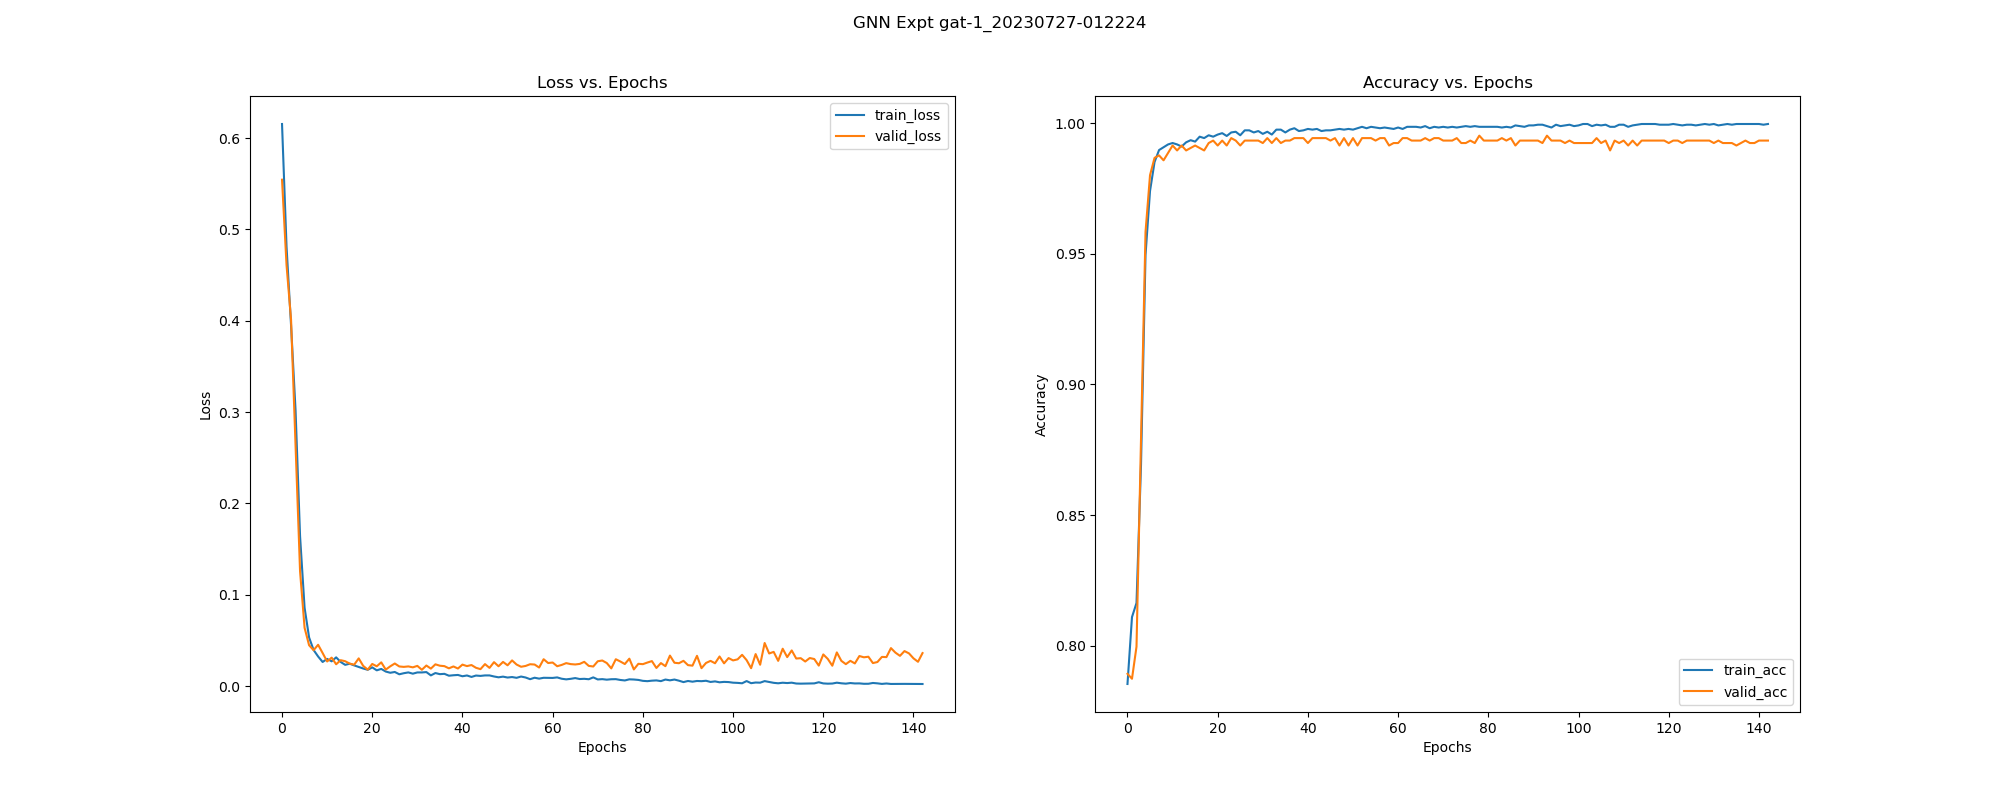

Values plotted in this chart, from the file beside it:
, epoch, train_loss, train_acc, train_pre, train_rec, train_f1, train_auc, train_mcc, train_pr_auc, valid_loss, valid_acc, valid_pre, valid_rec, valid_f1, valid_auc, valid_mcc, valid_pr_auc, test_acc, test_pre, test_rec, test_f1, test_auc, test_mcc
0, 0.0, 0.6153, 0.7853, 0.7528, 0.9834, 0.8528, 0.8012, 0.5446, 0.8393, 0.5544, 0.7892, 0.75, 1.0, 0.8571, 0.7895, 0.5657, 0.8043, 0.757, 0.7222, 1.0, 0.8387, 0.8181, 0.4956
1, 1.0, 0.4812, 0.8109, 0.771, 0.997, 0.8696, 0.8349, 0.6094, 0.8736, 0.4609, 0.7873, 0.7483, 1.0, 0.856, 0.8491, 0.5617, 0.8934, 0.7551, 0.7207, 1.0, 0.8377, 0.8637, 0.4914
2, 2.0, 0.3952, 0.8163, 0.7749, 1.0, 0.8732, 0.9001, 0.6229, 0.9315, 0.4014, 0.7996, 0.7594, 1.0, 0.8632, 0.9422, 0.5878, 0.9634, 0.7645, 0.7284, 1.0, 0.8429, 0.9458, 0.5124
3, 3.0, 0.3018, 0.8692, 0.8333, 0.9915, 0.9055, 0.9611, 0.7266, 0.9747, 0.2637, 0.8781, 0.8383, 1.0, 0.9121, 0.9849, 0.7486, 0.9902, 0.8299, 0.7879, 1.0, 0.8814, 0.9742, 0.6511
4, 4.0, 0.1641, 0.9496, 0.9354, 0.9885, 0.9612, 0.9907, 0.8921, 0.9938, 0.1255, 0.9584, 0.9383, 1.0, 0.9682, 0.9949, 0.9122, 0.9968, 0.9028, 0.8667, 1.0, 0.9286, 0.9792, 0.7987
5, 5.0, 0.08581, 0.9741, 0.9747, 0.9846, 0.9796, 0.9953, 0.9442, 0.9969, 0.06384, 0.9802, 0.9696, 1.0, 0.9845, 0.9977, 0.9577, 0.9986, 0.9495, 0.926, 1.0, 0.9616, 0.9813, 0.8939
6, 6.0, 0.05327, 0.9852, 0.9848, 0.9919, 0.9883, 0.9976, 0.9681, 0.9984, 0.04475, 0.9868, 0.9795, 1.0, 0.9896, 0.9988, 0.9717, 0.9993, 0.9514, 0.9286, 1.0, 0.963, 0.9848, 0.8978
7, 7.0, 0.03953, 0.9898, 0.9898, 0.994, 0.9919, 0.998, 0.9779, 0.9986, 0.03931, 0.9877, 0.9809, 1.0, 0.9904, 0.9991, 0.9737, 0.9994, 0.9495, 0.926, 1.0, 0.9616, 0.987, 0.8939
8, 8.0, 0.03244, 0.9908, 0.9919, 0.9936, 0.9928, 0.9987, 0.9803, 0.9992, 0.04524, 0.9858, 0.9781, 1.0, 0.9889, 0.9992, 0.9697, 0.9995, 0.9495, 0.926, 1.0, 0.9616, 0.9887, 0.8939
9, 9.0, 0.02642, 0.9919, 0.9919, 0.9953, 0.9936, 0.9992, 0.9826, 0.9995, 0.03622, 0.9887, 0.9824, 1.0, 0.9911, 0.9994, 0.9757, 0.9996, 0.9514, 0.9286, 1.0, 0.963, 0.9897, 0.8978
10, 10.0, 0.02976, 0.9924, 0.9923, 0.9957, 0.994, 0.9988, 0.9838, 0.9993, 0.02695, 0.9915, 0.9867, 1.0, 0.9933, 0.9995, 0.9818, 0.9997, 0.957, 0.9363, 1.0, 0.9671, 0.9906, 0.9094
11, 11.0, 0.02714, 0.9919, 0.9919, 0.9953, 0.9936, 0.9992, 0.9826, 0.9995, 0.03117, 0.9896, 0.9838, 1.0, 0.9918, 0.9995, 0.9778, 0.9997, 0.9514, 0.9286, 1.0, 0.963, 0.9912, 0.8978
12, 12.0, 0.03146, 0.9911, 0.9902, 0.9957, 0.993, 0.9988, 0.9809, 0.9993, 0.02391, 0.9915, 0.9867, 1.0, 0.9933, 0.9996, 0.9818, 0.9997, 0.9589, 0.9413, 0.997, 0.9684, 0.9921, 0.9128
13, 13.0, 0.02644, 0.9927, 0.9932, 0.9953, 0.9942, 0.9988, 0.9843, 0.9991, 0.02838, 0.9896, 0.9838, 1.0, 0.9918, 0.9996, 0.9778, 0.9998, 0.957, 0.9363, 1.0, 0.9671, 0.9926, 0.9094
14, 14.0, 0.02327, 0.9935, 0.9928, 0.997, 0.9949, 0.9994, 0.9861, 0.9996, 0.02725, 0.9905, 0.9853, 1.0, 0.9926, 0.9997, 0.9798, 0.9998, 0.9551, 0.9361, 0.997, 0.9656, 0.993, 0.905
15, 15.0, 0.02452, 0.993, 0.9924, 0.9966, 0.9945, 0.9991, 0.9849, 0.9994, 0.02463, 0.9915, 0.9867, 1.0, 0.9933, 0.9997, 0.9818, 0.9998, 0.957, 0.9387, 0.997, 0.967, 0.9935, 0.9089
16, 16.0, 0.02266, 0.9949, 0.9945, 0.9974, 0.996, 0.9992, 0.989, 0.9995, 0.02346, 0.9905, 0.9867, 0.9985, 0.9926, 0.9997, 0.9797, 0.9998, 0.957, 0.9387, 0.997, 0.967, 0.9937, 0.9089
17, 17.0, 0.02097, 0.9943, 0.9962, 0.9949, 0.9955, 0.9994, 0.9878, 0.9997, 0.03035, 0.9896, 0.9838, 1.0, 0.9918, 0.9996, 0.9778, 0.9998, 0.9514, 0.9309, 0.997, 0.9629, 0.9934, 0.8972
18, 18.0, 0.01927, 0.9954, 0.9953, 0.9974, 0.9964, 0.9994, 0.9901, 0.9996, 0.02211, 0.9924, 0.9896, 0.9985, 0.994, 0.9998, 0.9838, 0.9999, 0.957, 0.9387, 0.997, 0.967, 0.9942, 0.9089
19, 19.0, 0.01786, 0.9949, 0.9941, 0.9979, 0.996, 0.9996, 0.989, 0.9998, 0.01804, 0.9934, 0.9911, 0.9985, 0.9948, 0.9998, 0.9858, 0.9999, 0.9626, 0.9492, 0.9941, 0.9711, 0.9947, 0.9202
20, 20.0, 0.02053, 0.9957, 0.9962, 0.997, 0.9966, 0.9992, 0.9907, 0.9994, 0.02425, 0.9915, 0.9882, 0.9985, 0.9933, 0.9998, 0.9817, 0.9999, 0.957, 0.9387, 0.997, 0.967, 0.9944, 0.9089
21, 21.0, 0.01726, 0.9962, 0.9962, 0.9979, 0.997, 0.9993, 0.9919, 0.9995, 0.0217, 0.9934, 0.9911, 0.9985, 0.9948, 0.9998, 0.9858, 0.9999, 0.957, 0.9387, 0.997, 0.967, 0.9947, 0.9089
22, 22.0, 0.01881, 0.9951, 0.9957, 0.9966, 0.9962, 0.9993, 0.9896, 0.9995, 0.026, 0.9915, 0.9882, 0.9985, 0.9933, 0.9998, 0.9817, 0.9999, 0.9514, 0.9309, 0.997, 0.9629, 0.9943, 0.8972
23, 23.0, 0.01593, 0.9965, 0.9962, 0.9983, 0.9972, 0.9996, 0.9925, 0.9997, 0.0181, 0.9943, 0.9926, 0.9985, 0.9955, 0.9997, 0.9878, 0.9998, 0.9626, 0.9543, 0.9882, 0.9709, 0.9953, 0.9197
24, 24.0, 0.0146, 0.9968, 0.997, 0.9979, 0.9974, 0.9995, 0.993, 0.9996, 0.02167, 0.9934, 0.9911, 0.9985, 0.9948, 0.9998, 0.9858, 0.9999, 0.9589, 0.9413, 0.997, 0.9684, 0.9953, 0.9128
25, 25.0, 0.01547, 0.9954, 0.9957, 0.997, 0.9964, 0.9996, 0.9901, 0.9998, 0.02476, 0.9915, 0.9882, 0.9985, 0.9933, 0.9998, 0.9817, 0.9999, 0.9551, 0.9361, 0.997, 0.9656, 0.9949, 0.905
26, 26.0, 0.01295, 0.9973, 0.9974, 0.9983, 0.9979, 0.9997, 0.9942, 0.9998, 0.0215, 0.9934, 0.9911, 0.9985, 0.9948, 0.9998, 0.9858, 0.9999, 0.9607, 0.944, 0.997, 0.9698, 0.9951, 0.9167
27, 27.0, 0.01412, 0.9973, 0.9974, 0.9983, 0.9979, 0.9995, 0.9942, 0.9997, 0.02105, 0.9934, 0.9911, 0.9985, 0.9948, 0.9998, 0.9858, 0.9999, 0.9626, 0.9466, 0.997, 0.9712, 0.9952, 0.9206
28, 28.0, 0.01499, 0.9965, 0.9966, 0.9979, 0.9972, 0.9995, 0.9925, 0.9997, 0.02156, 0.9934, 0.9911, 0.9985, 0.9948, 0.9998, 0.9858, 0.9999, 0.9589, 0.9413, 0.997, 0.9684, 0.9954, 0.9128
29, 29.0, 0.01361, 0.997, 0.9974, 0.9979, 0.9977, 0.9995, 0.9936, 0.9997, 0.02055, 0.9934, 0.9911, 0.9985, 0.9948, 0.9998, 0.9858, 0.9999, 0.9607, 0.944, 0.997, 0.9698, 0.9957, 0.9167
30, 30.0, 0.01497, 0.996, 0.997, 0.9966, 0.9968, 0.9995, 0.9913, 0.9997, 0.02214, 0.9924, 0.9896, 0.9985, 0.994, 0.9998, 0.9838, 0.9999, 0.9589, 0.9413, 0.997, 0.9684, 0.9956, 0.9128
31, 31.0, 0.01496, 0.9968, 0.9966, 0.9983, 0.9974, 0.9996, 0.993, 0.9997, 0.01789, 0.9943, 0.9926, 0.9985, 0.9955, 0.9998, 0.9878, 0.9999, 0.9645, 0.9518, 0.9941, 0.9725, 0.9964, 0.9242
32, 32.0, 0.01536, 0.9957, 0.9957, 0.9974, 0.9966, 0.9996, 0.9907, 0.9997, 0.02254, 0.9924, 0.9896, 0.9985, 0.994, 0.9998, 0.9838, 0.9999, 0.9607, 0.944, 0.997, 0.9698, 0.996, 0.9167
33, 33.0, 0.01174, 0.9976, 0.9974, 0.9987, 0.9981, 0.9996, 0.9948, 0.9998, 0.01914, 0.9943, 0.9926, 0.9985, 0.9955, 0.9998, 0.9878, 0.9999, 0.9645, 0.9518, 0.9941, 0.9725, 0.9966, 0.9242
34, 34.0, 0.0143, 0.9976, 0.9979, 0.9983, 0.9981, 0.9994, 0.9948, 0.9997, 0.02384, 0.9924, 0.9896, 0.9985, 0.994, 0.9998, 0.9838, 0.9999, 0.9551, 0.9385, 0.9941, 0.9655, 0.9958, 0.9046
35, 35.0, 0.01308, 0.9965, 0.997, 0.9974, 0.9972, 0.9996, 0.9925, 0.9997, 0.02232, 0.9934, 0.9911, 0.9985, 0.9948, 0.9998, 0.9858, 0.9999, 0.9607, 0.9465, 0.9941, 0.9697, 0.9962, 0.9163
36, 36.0, 0.01343, 0.9976, 0.9983, 0.9979, 0.9981, 0.9995, 0.9948, 0.9997, 0.02185, 0.9934, 0.9911, 0.9985, 0.9948, 0.9998, 0.9858, 0.9999, 0.9626, 0.9492, 0.9941, 0.9711, 0.9962, 0.9202
37, 37.0, 0.01139, 0.9981, 0.9983, 0.9987, 0.9985, 0.9995, 0.9959, 0.9997, 0.01946, 0.9943, 0.9926, 0.9985, 0.9955, 0.9998, 0.9878, 0.9999, 0.9645, 0.9518, 0.9941, 0.9725, 0.9969, 0.9242
38, 38.0, 0.01189, 0.997, 0.9979, 0.9974, 0.9977, 0.9997, 0.9936, 0.9998, 0.02152, 0.9943, 0.9926, 0.9985, 0.9955, 0.9998, 0.9878, 0.9999, 0.9626, 0.9492, 0.9941, 0.9711, 0.9968, 0.9202
39, 39.0, 0.01221, 0.9973, 0.9979, 0.9979, 0.9979, 0.9996, 0.9942, 0.9997, 0.01926, 0.9943, 0.9926, 0.9985, 0.9955, 0.9998, 0.9878, 0.9999, 0.9626, 0.9543, 0.9882, 0.9709, 0.9972, 0.9197
40, 40.0, 0.01079, 0.9978, 0.9983, 0.9983, 0.9983, 0.9997, 0.9954, 0.9998, 0.02353, 0.9924, 0.9896, 0.9985, 0.994, 0.9998, 0.9838, 0.9999, 0.9607, 0.944, 0.997, 0.9698, 0.9968, 0.9167
41, 41.0, 0.01164, 0.9976, 0.9979, 0.9983, 0.9981, 0.9997, 0.9948, 0.9998, 0.0219, 0.9943, 0.9926, 0.9985, 0.9955, 0.9998, 0.9878, 0.9999, 0.9626, 0.9492, 0.9941, 0.9711, 0.9971, 0.9202
42, 42.0, 0.01005, 0.9978, 0.9983, 0.9983, 0.9983, 0.9996, 0.9954, 0.9998, 0.02307, 0.9943, 0.9926, 0.9985, 0.9955, 0.9998, 0.9878, 0.9999, 0.9607, 0.9465, 0.9941, 0.9697, 0.9968, 0.9163
43, 43.0, 0.01156, 0.997, 0.9983, 0.997, 0.9977, 0.9996, 0.9936, 0.9998, 0.02006, 0.9943, 0.9926, 0.9985, 0.9955, 0.9998, 0.9878, 0.9999, 0.9645, 0.9518, 0.9941, 0.9725, 0.9972, 0.9242
44, 44.0, 0.01117, 0.9973, 0.997, 0.9987, 0.9979, 0.9998, 0.9942, 0.9998, 0.01857, 0.9943, 0.9926, 0.9985, 0.9955, 0.9998, 0.9878, 0.9999, 0.9645, 0.9597, 0.9852, 0.9723, 0.9974, 0.9236
45, 45.0, 0.0117, 0.9973, 0.9979, 0.9979, 0.9979, 0.9997, 0.9942, 0.9998, 0.02408, 0.9934, 0.9911, 0.9985, 0.9948, 0.9998, 0.9858, 0.9999, 0.9607, 0.9465, 0.9941, 0.9697, 0.9968, 0.9163
46, 46.0, 0.0117, 0.9976, 0.9974, 0.9987, 0.9981, 0.9996, 0.9948, 0.9997, 0.01996, 0.9943, 0.9926, 0.9985, 0.9955, 0.9998, 0.9878, 0.9999, 0.9626, 0.9543, 0.9882, 0.9709, 0.9971, 0.9197
47, 47.0, 0.01054, 0.9978, 0.9987, 0.9979, 0.9983, 0.9997, 0.9954, 0.9998, 0.02621, 0.9915, 0.9882, 0.9985, 0.9933, 0.9998, 0.9817, 0.9999, 0.957, 0.9412, 0.9941, 0.9669, 0.9965, 0.9085
48, 48.0, 0.009631, 0.9976, 0.9979, 0.9983, 0.9981, 0.9997, 0.9948, 0.9998, 0.02174, 0.9943, 0.9926, 0.9985, 0.9955, 0.9998, 0.9878, 0.9999, 0.9645, 0.9518, 0.9941, 0.9725, 0.9971, 0.9242
49, 49.0, 0.01036, 0.9978, 0.9987, 0.9979, 0.9983, 0.9998, 0.9954, 0.9999, 0.02647, 0.9915, 0.9882, 0.9985, 0.9933, 0.9998, 0.9817, 0.9999, 0.957, 0.9412, 0.9941, 0.9669, 0.9966, 0.9085
50, 50.0, 0.009391, 0.9976, 0.9979, 0.9983, 0.9981, 0.9997, 0.9948, 0.9998, 0.02278, 0.9943, 0.9926, 0.9985, 0.9955, 0.9998, 0.9878, 0.9999, 0.9626, 0.9517, 0.9911, 0.971, 0.9972, 0.9199
51, 51.0, 0.009923, 0.9981, 0.9987, 0.9983, 0.9985, 0.9997, 0.9959, 0.9998, 0.02812, 0.9915, 0.9882, 0.9985, 0.9933, 0.9998, 0.9817, 0.9999, 0.9551, 0.9385, 0.9941, 0.9655, 0.9964, 0.9046
52, 52.0, 0.009074, 0.9987, 0.9991, 0.9987, 0.9989, 0.9996, 0.9971, 0.9998, 0.02362, 0.9943, 0.9926, 0.9985, 0.9955, 0.9998, 0.9878, 0.9999, 0.9626, 0.9517, 0.9911, 0.971, 0.9971, 0.9199
53, 53.0, 0.01047, 0.9981, 0.9987, 0.9983, 0.9985, 0.9996, 0.9959, 0.9997, 0.02117, 0.9943, 0.9926, 0.9985, 0.9955, 0.9998, 0.9878, 0.9999, 0.9626, 0.9543, 0.9882, 0.9709, 0.9973, 0.9197
54, 54.0, 0.009424, 0.9987, 0.9991, 0.9987, 0.9989, 0.9997, 0.9971, 0.9998, 0.02207, 0.9943, 0.9926, 0.9985, 0.9955, 0.9998, 0.9878, 0.9999, 0.9626, 0.9517, 0.9911, 0.971, 0.9972, 0.9199
55, 55.0, 0.007585, 0.9984, 0.9991, 0.9983, 0.9987, 0.9998, 0.9965, 0.9999, 0.02395, 0.9934, 0.9911, 0.9985, 0.9948, 0.9998, 0.9858, 0.9999, 0.9626, 0.9517, 0.9911, 0.971, 0.9969, 0.9199
56, 56.0, 0.009178, 0.9981, 0.9983, 0.9987, 0.9985, 0.9998, 0.9959, 0.9998, 0.02362, 0.9943, 0.9926, 0.9985, 0.9955, 0.9998, 0.9878, 0.9999, 0.9626, 0.9517, 0.9911, 0.971, 0.9971, 0.9199
57, 57.0, 0.008186, 0.9984, 0.9987, 0.9987, 0.9987, 0.9997, 0.9965, 0.9998, 0.02035, 0.9943, 0.9926, 0.9985, 0.9955, 0.9998, 0.9878, 0.9999, 0.9626, 0.9569, 0.9852, 0.9708, 0.9974, 0.9196
58, 58.0, 0.009106, 0.9981, 0.9987, 0.9983, 0.9985, 0.9997, 0.9959, 0.9998, 0.02944, 0.9915, 0.9882, 0.9985, 0.9933, 0.9998, 0.9817, 0.9999, 0.957, 0.9412, 0.9941, 0.9669, 0.9967, 0.9085
59, 59.0, 0.008989, 0.9978, 0.9983, 0.9983, 0.9983, 0.9998, 0.9954, 0.9999, 0.02527, 0.9924, 0.9896, 0.9985, 0.994, 0.9998, 0.9838, 0.9999, 0.9607, 0.949, 0.9911, 0.9696, 0.9973, 0.916
... 83 more rows
